Run: headless pygame with SDL's dummy video driver; simulated clock (each Clock.tick advances the game by its frame time, no real sleeping); random seed 0; keys injected as events and as key.get_pressed() state; no mouse input.
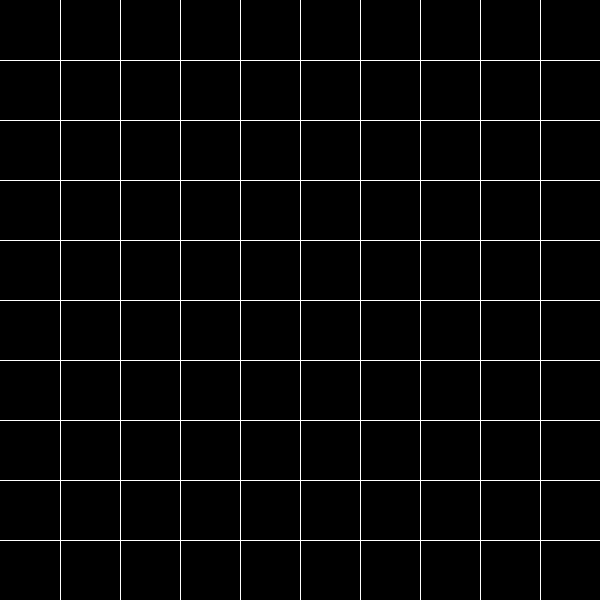
Frame 1 of 4 · flips 1–60 · no input
Frame 2 of 4 · flips 61–180 · tapped SPACE, RETURN · held RIGHT (→), D · screen unchanged from frame 1, image omitted
Frame 3 of 4 · flips 181–300 · held DOWN (↓), S · screen unchanged from frame 2, image omitted
Frame 4 of 4 · flips 301–420 · held LEFT (←), A, UP (↑), W · screen unchanged from frame 3, image omitted

The pygame program that drew these frames:

import pygame

class Cube:
    def __init__(self):
        pass


class Game:
    life=[]

    def __init__(self, cubes=0):

        for i in range(20):
            self.life.append([])


    def fucking_move(self,surface,i):
        pygame.draw.rect(surface, "white", (30 * i, 0, 30, 30))


    def drawGrid(self,w,rows,surface,i):
        size=w//rows
        x=0
        y=0
        for i in range(rows):
            x=x+size
            y=y+size
            pygame.draw.line(surface,(255,255,255),(x,0),(x,w))
            pygame.draw.line(surface,(255,255,255),(0,y),(w,y))


    def draw(self,surface,i):
        pygame.draw.rect(surface, (255, 255, 255), (60, 60*i, 60, 60))
    def redrawWindow(self, surface,i):
        surface.fill((0,0,0))
        self.drawGrid(width,rows,surface,i)
        self.draw(surface,i)
        pygame.display.update()

    def startGame(self):
        global width,rows
        width=600
        rows=10
        win=pygame.display.set_mode((width,width))
        clock=pygame.time.Clock()

        flag=True
        i=0
        while flag:
            pygame.time.delay(500)
            clock.tick(60)

            self.redrawWindow(win,i)
            i+=1

game=Game()
game.startGame()
